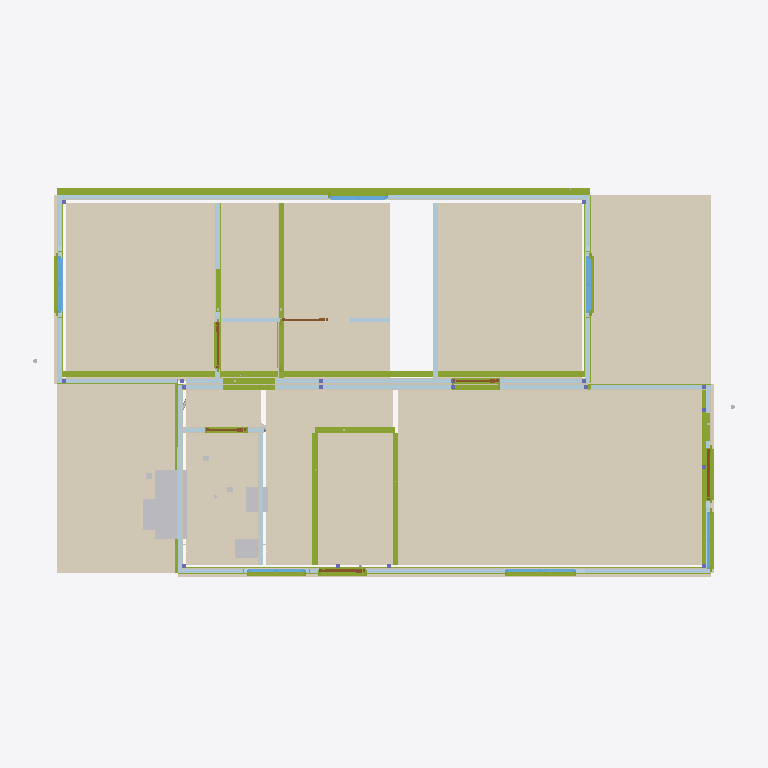
Plan cut of the same IFC building model at storey 'Nivel 0 - Piso do Modulo' (level 0.00 m, cut at 1.40 m), seen from above with north up, elements coloured by IFC class: 52 plates (pale blue), 33 coverings (cream), 32 members (olive), 7 other elements (light grey), 6 windows (light blue), 6 doors (brown). Cut surfaces are drawn darker.
Extent 12.4 m × 7.6 m × 4.1 m (x, y, z). Storeys (1): Nivel 0 - Piso do Modulo at 0.00 m. Elements (518): 154 IfcFlowSegment, 122 IfcMember, 87 IfcPlate, 71 IfcCovering, 23 IfcOutlet, 18 IfcColumn, 9 IfcLightFixture, 8 IfcSwitchingDevice, 7 IfcWindow, 6 IfcDoor, 4 IfcSanitaryTerminal, 3 IfcWasteTerminal.

HEADER;
FILE_DESCRIPTION(('ViewDefinition [CoordinationView]'),'2;1');
FILE_NAME('','2026-07-02T13:50:12',(''),(''),'IfcOpenShell 0.8.5-1c5b825','IfcOpenShell 0.8.5-1c5b825','');
FILE_SCHEMA(('IFC4'));
ENDSEC;
DATA;
#16=IFCPROJECT('19QxgR$LD4P9SGBBo$zc9a',#5,'MTX-CM-2026-001','Casa Popular Bicas 70 - R14 (emissao lote piloto - conteudo R13.4 MESTRE) (decisao 06/07/2026: documentacao R13 cotas R4-2,60 e o mestre geometrico) - reconstruido do R12 2,85 com cadeia validada: R13',$,$,$,(#14),#10);
#20=IFCSITE('2MfMsvkAT0388sC5CbEJ2y',#5,'Fabrica Montex','S. Joaquim de Bicas/MG',$,#19,$,$,.ELEMENT.,$,$,0.0,$,$);
#24=IFCBUILDING('2XFU2HqjP8tfSgtwcxW5Aw',#5,'Casa Popular Bicas 70','R9 - P02 da cozinha na FACHADA LATERAL F1 (painel a direita da janela J05, deslocada p/ esquerda); empena F4-A fica livre p/ a bancada (conflito porta x bancada resolvido). Mantem PIR estrutural + MEP',$,#23,$,$,.ELEMENT.,$,$,$);
#28=IFCBUILDINGSTOREY('3zSJfwLVT3uQ13$I2lvfnM',#5,'Nivel 0 - Piso do Modulo',$,$,#27,$,$,.ELEMENT.,0.0);
#8575=IFCCOVERING('0R_B0lRCb47R3L$OaqnD1G',#5,'PISO-Sala Estar/J','Piso vinilico 2mm madeira clara',$,#8564,#8574,$,.FLOORING.);
#8638=IFCCOVERING('35lUWBYnD049A5rl8ItzNG',#5,'PISO-Quarto 3','Piso vinilico 2mm madeira clara',$,#8627,#8637,$,.FLOORING.);
#8827=IFCCOVERING('2UvPZ$RI10eByE5LhqAwd4',#5,'PISO-Quarto 1','Piso vinilico 2mm madeira clara',$,#8816,#8826,$,.FLOORING.);
#8869=IFCCOVERING('3rQzK45FP6hRVHGjDZEG72',#5,'PISO-Varanda','Piso ceramico da varanda de acesso (recuo coberto direito)',$,#8858,#8868,$,.FLOORING.);
#8386=IFCCOVERING('1TSc$flPz5DAGrf2ppoC1t',#5,'PISO-Cozinha','Piso ceramico antiderrapante PEI4 45x45 cinza',$,#8375,#8385,$,.FLOORING.);
#8848=IFCCOVERING('3om3SMph58P87TQEwZc7Tk',#5,'PISO-Lavand2','Piso ceramico da lavanderia (recuo coberto esquerdo)',$,#8837,#8847,$,.FLOORING.);
#8764=IFCCOVERING('28BzodbufEUxsjbGm9Ergx',#5,'PISO-Quarto 2','Piso vinilico 2mm madeira clara',$,#16178,#16176,$,.FLOORING.);
#8449=IFCCOVERING('2TUthYWzfEkwBiLBPPmtGj',#5,'PISO-Banheiro','Piso ceramico antiderrapante PEI4 45x45 cinza',$,#8438,#8448,$,.FLOORING.);
#8701=IFCCOVERING('0TmzHeLfHDphZLua79no$P',#5,'PISO-Corredor','Piso vinilico 2mm madeira clara',$,#16160,#16158,$,.FLOORING.);
#14865=IFCMEMBER('39OPGckA1EGBJ4ZIRdyZ31',#5,'GM-01-6','Sistema Parede-Pronta R5',$,#14864,#14861,$,.USERDEFINED.);
#14851=IFCMEMBER('1yHRp43SX9S9_am1WkjmIK',#5,'GM-01-5','Sistema Parede-Pronta R5',$,#14850,#14847,$,.USERDEFINED.);
#8512=IFCCOVERING('1OmUeW1FD1kej9qp_7g576',#5,'PISO-Hall','Piso vinilico 2mm madeira clara',$,#8501,#8511,$,.FLOORING.);
#3541=IFCCOVERING('1YADVPPeD4yfoAOB$unarh',#5,'SOC-F1','Embasamento ventilado do modulo - grelhas @ 1,15m',$,#3530,#3540,$,$);
#14609=IFCFURNISHINGELEMENT('0i3znK0T546xaU$WTqxo84',#5,'BAN-PIA','Bancada granito cinza 1,20x0,55 + cuba inox - cozinha (parede lateral F4-A)',$,#14591,#14608,$);
#14631=IFCSANITARYTERMINAL('0G6WtvlHv3WfVFIIigpGX6',#5,'TAN-01','Tanque marmore sintetico 24L - lavanderia no recuo esquerdo (contra F4-A)',$,#14620,#14630,$,.SINK.);
#6271=IFCMEMBER('039zsxOO57hxXZIiI_Guls',#5,'GUI-B029','Guia inferior I2',$,#6260,#6270,$,.MEMBER.);
#6071=IFCMEMBER('1yYqaGHIzAS8W1cgANqv4M',#5,'GUI-A021','Guia inferior IA1',$,#6060,#6070,$,.MEMBER.);
#15005=IFCMEMBER('3K9kmlFRDCyRtEgfqdH27v',#5,'GM-01-y','Sistema Parede-Pronta R5',$,#15004,#15001,$,.USERDEFINED.);
#6121=IFCMEMBER('1pwnd9w551JxzGsK6jB0UH',#5,'GUI-A023','Guia inferior IA2',$,#6110,#6120,$,.MEMBER.);
#14823=IFCMEMBER('212I0Jb7j6kf07qU6gtgVB',#5,'GM-01-1','Sistema Parede-Pronta R5',$,#14822,#14819,$,.USERDEFINED.);
#5571=IFCMEMBER('0oQw1y4qv7beOBjeZ_mfs4',#5,'GUI-A001','Guia inferior F1',$,#5560,#5570,$,.MEMBER.);
#513=IFCCOVERING('284iOOnpz9rAvAbI1LL6Cl',#5,'F1-GES','Face interna F1 - gesso acartonado',$,#502,#512,$,$);
#5971=IFCMEMBER('2_dFB5gSnAnBWhuoTrBilM',#5,'GUI-A017','Guia inferior JUNTA-A',$,#5960,#5970,$,.MEMBER.);
#6171=IFCMEMBER('3Wya_DhKj0txaSElVR09hL',#5,'GUI-A025','Guia inferior IAN',$,#6160,#6170,$,.MEMBER.);
#5621=IFCMEMBER('1dGrwgYJP3CfWHvHB1qZme',#5,'GUI-B003','Guia inferior F2',$,#5610,#5620,$,.MEMBER.);
#6021=IFCMEMBER('1jZqpkT2D2wP51cjo7inRB',#5,'GUI-B019','Guia inferior JUNTA-B',$,#6010,#6020,$,.MEMBER.);
#879=IFCCOVERING('1$lzS6xJrAqxZfmDyUQpbV',#5,'F2-GES','Face interna F2 - gesso acartonado',$,#868,#878,$,$);
#6221=IFCMEMBER('3V7nwKG5T9zxx7qO90hqdD',#5,'GUI-B027','Guia inferior I1',$,#6210,#6220,$,.MEMBER.);
#14560=IFCSANITARYTERMINAL('1QXrBTsML4ROIspoFUSy7Y',#5,'LAV-01','Lavatorio coluna suspensa 41x34 branco',$,#14549,#14559,$,.WASHHANDBASIN.);
#14538=IFCSANITARYTERMINAL('0doQj2Jjn0eOggYAOx4aqM',#5,'VSO-01','Vaso sanitario caixa acoplada branco',$,#14520,#14537,$,.TOILETPAN.);
#3025=IFCPLATE('3U2Ertczb4dRRcVCpa7BZ3',#5,'I2-P01','Parede interna Corredor|Quarto 2 (R23: encurtada para bater com area oficial do PDF)',$,#16181,#16187,$,.SHEET.);
#3673=IFCCOVERING('3Yf2AhV_HEtfl_kPXq3xHr',#5,'SOC-F4B','Embasamento ventilado do modulo - grelhas @ 1,15m',$,#3662,#3672,$,$);
#2069=IFCCOVERING('0DuqG0VYrA8BBOXbkdxMI2',#5,'JUNTA-A-GESI','Drywall JUNTA-A',$,#2058,#2068,$,$);
#2121=IFCCOVERING('36qglDaCnAaR2VxEZjRx3K',#5,'JUNTA-A-GESE','Drywall JUNTA-A',$,#2110,#2120,$,$);
#2449=IFCCOVERING('2Tj98fUNLFqBw5ngQ_WYv3',#5,'JUNTA-B-GESE','Drywall JUNTA-B',$,#2438,#2448,$,$);
#2397=IFCCOVERING('0bxSNdTHD8fAJRnHYlBZcP',#5,'JUNTA-B-GESI','Drywall JUNTA-B',$,#2386,#2396,$,$);
#9715=IFCWINDOW('11TcL5GD99Z9VpGhJDvLa3',#5,'J02-Q1','Janela aluminio branco linha Suprema 1.00x1.00 - vidro 4mm + VENEZIANA integrada (escurecimento MCMV)',$,#9600,#9714,$,1.0,1.0,.WINDOW.,$,$);
#9447=IFCWINDOW('1nCXORF$z7$QLa$PaFvWpl',#5,'J04-Q3','Janela aluminio branco linha Suprema 1.00x1.00 - vidro 4mm + VENEZIANA integrada (escurecimento MCMV)',$,#9332,#9446,$,1.0,1.0,.WINDOW.,$,$);
#4471=IFCMEMBER('17AfTDiKP1qgCO38rS7Wcu',#5,'REQ-013','Requadro de vao aluminio branco F1',$,#4460,#4470,$,.MEMBER.);
#329=IFCPLATE('3dZ04QWc1Bfx_gUAlZN1C9',#5,'F1-P04','Painel PIR 70mm (1.15x3.60) - junta a cada 1,15m',$,#318,#328,$,.SHEET.);
#461=IFCPLATE('3yn5nmhKL9SAbaoHNV914d',#5,'F1-P08','Painel PIR 70mm (1.15x3.60) - junta a cada 1,15m',$,#450,#460,$,.SHEET.);
#631=IFCPLATE('1NmoK4vgjF5xiS8nqiJQG7',#5,'F2-P01','Painel PIR 70mm (1.15x3.60) - junta a cada 1,15m',$,#620,#630,$,.SHEET.);
#657=IFCPLATE('1v1WsAdDP2CPWklGCCpEL0',#5,'F2-P02','Painel PIR 70mm (1.15x3.60) - junta a cada 1,15m',$,#646,#656,$,.SHEET.);
#683=IFCPLATE('33SXeqevL0S8AvMT4D7r2p',#5,'F2-P03','Painel PIR 70mm (1.15x3.60) - junta a cada 1,15m',$,#672,#682,$,.SHEET.);
#709=IFCPLATE('2iBPMndKL0WeXWoU_Ljd_y',#5,'F2-P04','Painel PIR 70mm (1.15x3.60) - junta a cada 1,15m',$,#698,#708,$,.SHEET.);
#801=IFCPLATE('1ARfWky$LDyvkB13slOkhG',#5,'F2-P07','Painel PIR 70mm (1.15x3.60) - junta a cada 1,15m',$,#790,#800,$,.SHEET.);
#827=IFCPLATE('1zb4sOrGz7eBoR5cYD1AIJ',#5,'F2-P08','Painel PIR 70mm (1.15x3.60) - junta a cada 1,15m',$,#816,#826,$,.SHEET.);
#1205=IFCPLATE('2pzMcYF8n6J9faxXwbvCUm',#5,'F4-A-P02','Painel PIR 70mm (1.15x3.60) - junta a cada 1,15m',$,#1194,#1204,$,.SHEET.);
#1951=IFCPLATE('00ex$fkE572gmyGhZ3NXtQ',#5,'JUNTA-A-P04','Painel PIR 70mm (1.15x3.60) - junta a cada 1,15m',$,#1940,#1950,$,.SHEET.);
#2017=IFCPLATE('0uT1xAsyD8m8ocH2XhPIwn',#5,'JUNTA-A-P06','Painel PIR 70mm (1.15x3.60) - junta a cada 1,15m',$,#2006,#2016,$,.SHEET.);
#2279=IFCPLATE('1fF5j2cH5F_fOmQkdofZiE',#5,'JUNTA-B-P04','Painel PIR 70mm (1.15x3.60) - junta a cada 1,15m',$,#2268,#2278,$,.SHEET.);
#2345=IFCPLATE('33X2byKx997f8uvlHwAsLT',#5,'JUNTA-B-P06','Painel PIR 70mm (1.15x3.60) - junta a cada 1,15m',$,#2334,#2344,$,.SHEET.);
#2501=IFCPLATE('1PfNMyTzb7Mhjd_ULc_DBY',#5,'IA1-P01','Painel PIR 70mm (1.15x3.60) - junta a cada 1,15m',$,#2490,#2500,$,.SHEET.);
#2527=IFCPLATE('0yNuQbjQ5CjAkxmfWC$zlw',#5,'IA1-P02','Painel PIR 70mm (1.15x3.60) - junta a cada 1,15m',$,#2516,#2526,$,.SHEET.);
#3207=IFCPLATE('125A6cLtX4Mwa7ypz1ignF',#5,'I3-P01','Painel PIR 70mm (1.15x3.60) - junta a cada 1,15m',$,#3196,#3206,$,.SHEET.);
#3233=IFCPLATE('0cw8KMejn3UhE5JBSGNHe8',#5,'I3-P02','Painel PIR 70mm (1.15x3.60) - junta a cada 1,15m',$,#3222,#3232,$,.SHEET.);
#775=IFCPLATE('3nmPUIRGrD18u$_HHQFge4',#5,'F2-P06','Painel PIR 70mm (1.15x3.60) - junta a cada 1,15m',$,#764,#774,$,.SHEET.);
#195=IFCPLATE('3fO$0ENArAzAssT5T0QEAu',#5,'F1-P01','Painel PIR 70mm (1.15x3.60) - junta a cada 1,15m',$,#184,#194,$,.SHEET.);
#1319=IFCPLATE('1LyTp04zn13PfuYX4lkkVA',#5,'F3-B-P01','Painel PIR 70mm (1.15x3.60) - junta a cada 1,15m',$,#1308,#1318,$,.SHEET.);
#1501=IFCPLATE('0sDt_9ei9BPP7ukIIeM$qC',#5,'F4-B-P01','Painel PIR 70mm (1.15x3.60) - junta a cada 1,15m',$,#1490,#1500,$,.SHEET.);
#1669=IFCPLATE('2FOKAZ0cn2iQic69hLXhmd',#5,'F5-A-P01','Painel PIR 70mm (1.15x3.60) - junta a cada 1,15m',$,#1658,#1668,$,.SHEET.);
#355=IFCPLATE('1Cf8u3DF58vuTPp$iltudu',#5,'F1-P05','Painel PIR 70mm (1.15x3.60) - junta a cada 1,15m',$,#344,#354,$,.SHEET.);
#421=IFCPLATE('1oZYRKJmj3mQAesgWm45P3',#5,'F1-P07','Painel PIR 70mm (1.15x3.60) - junta a cada 1,15m',$,#410,#420,$,.SHEET.);
#1179=IFCPLATE('2MlOhss1n4hfZbwK$AsleO',#5,'F4-A-P01','Painel PIR 70mm (1.15x3.60) - junta a cada 1,15m',$,#1168,#1178,$,.SHEET.);
#1925=IFCPLATE('1jc4bEZy55pxQq2Q4eb$60',#5,'JUNTA-A-P03','Painel PIR 70mm (1.15x3.60) - junta a cada 1,15m',$,#1914,#1924,$,.SHEET.);
#2253=IFCPLATE('0I6ICqhej0exFH98bDZ798',#5,'JUNTA-B-P03','Painel PIR 70mm (1.15x3.60) - junta a cada 1,15m',$,#2242,#2252,$,.SHEET.);
#1769=IFCPLATE('25wdr1TMD7JOGKaLrWd34j',#5,'F5-B-P01','Painel PIR 70mm (1.15x3.60) - junta a cada 1,15m',$,#1758,#1768,$,.SHEET.);
#3563=IFCCOVERING('0uE4BHp6986utQBLTvjqDE',#5,'SOC-F3A','Embasamento ventilado do modulo - grelhas @ 1,15m',$,#3552,#3562,$,$);
#14991=IFCMEMBER('1EsYKatkrFgBqSzx8EifmC',#5,'GM-01-y','Sistema Parede-Pronta R5',$,#14990,#14987,$,.USERDEFINED.);
#9581=IFCWINDOW('1x_x9gYxL2nelfHXLPgIlX',#5,'J03-Q2','Janela aluminio branco linha Suprema 1.00x1.00 - vidro 4mm + VENEZIANA integrada (escurecimento MCMV)',$,#9466,#9580,$,1.0,1.0,.WINDOW.,$,$);
#1231=IFCPLATE('1PeVX_jFv5QeLrzzVufs_9',#5,'F4-A-P03','Painel PIR 70mm (0.99x3.60) - junta a cada 1,15m',$,#1220,#1230,$,.SHEET.);
#4171=IFCMEMBER('3ZhF6T8Bb30Bsa08v3tZHx',#5,'REQ-001','Requadro de vao aluminio branco F1',$,#4160,#4170,$,.MEMBER.);
#4571=IFCMEMBER('08f455lAXBjAOtqf7WBwjM',#5,'REQ-017','Requadro de vao aluminio branco F2',$,#4560,#4570,$,.MEMBER.);
#1795=IFCPLATE('0sxOVYVazBa86ykR5FFrBQ',#5,'F5-B-P02','Painel PIR 70mm (0.95x3.60) - junta a cada 1,15m',$,#1784,#1794,$,.SHEET.);
#4671=IFCMEMBER('1r84Ff87H4TREMnJ9uuwIk',#5,'REQ-021','Requadro de vao aluminio branco F3-A',$,#4660,#4670,$,.MEMBER.);
#4971=IFCMEMBER('2x2VMlKtHAfvVo1u$0iJ3a',#5,'REQ-033','Requadro de vao aluminio branco F4-B',$,#4960,#4970,$,.MEMBER.);
#5671=IFCMEMBER('144_pdu692rxalqZNF_j2A',#5,'GUI-A005','Guia inferior F3-A',$,#5660,#5670,$,.MEMBER.);
#1385=IFCPLATE('2wo9qXQFDA4uvz$uJGRDC0',#5,'F3-B-P03','Painel PIR 70mm (0.99x3.60) - junta a cada 1,15m',$,#1374,#1384,$,.SHEET.);
#1567=IFCPLATE('3KNh3i$f9FZe0Np3bUX4wW',#5,'F4-B-P03','Painel PIR 70mm (0.99x3.60) - junta a cada 1,15m',$,#1556,#1566,$,.SHEET.);
#9087=IFCWINDOW('0FxPEZhNz3AA4hntUnodwJ',#5,'J01-Sala','Janela aluminio branco linha Suprema 1.20x1.00 - vidro 4mm',$,#9028,#9086,$,1.0,1.2,.WINDOW.,$,$);
#1695=IFCPLATE('1jU5OHO7DBWvOL6p1uQ83w',#5,'F5-A-P02','Painel PIR 70mm (0.95x3.60) - junta a cada 1,15m',$,#1684,#1694,$,.SHEET.);
#15033=IFCMEMBER('0QftK3$5LC_AV0UFpLK8W$',#5,'GM-01-y','Sistema Parede-Pronta R5',$,#15032,#15029,$,.USERDEFINED.);
#1257=IFCCOVERING('155ukGcu12$8Hczn$SGGzX',#5,'F4-A-GES','Face interna F4-A - gesso acartonado',$,#1246,#1256,$,$);
#1425=IFCCOVERING('36XEHcgDH6rBNBqu0f5hlg',#5,'F3-B-GES','Face interna F3-B - gesso acartonado',$,#1414,#1424,$,$);
#3309=IFCCOVERING('0en0xsXb5CKfbZcWp2upP3',#5,'I3-GESE','Drywall I3',$,#3298,#3308,$,$);
#1885=IFCPLATE('3AhJbZ5CD3XBI4V236G9pl',#5,'JUNTA-A-P02','Painel PIR 70mm (1.15x3.60) - junta a cada 1,15m',$,#1874,#1884,$,.SHEET.);
#2213=IFCPLATE('2n1Rp7kAn6uRn0gw3E4CxU',#5,'JUNTA-B-P02','Painel PIR 70mm (1.15x3.60) - junta a cada 1,15m',$,#2202,#2212,$,.SHEET.);
#2923=IFCPLATE('08P6bZALr8EA15M4TCdKo8',#5,'I1-P03','Painel PIR 70mm (0.75x3.60) - junta a cada 1,15m',$,#2912,#2922,$,.SHEET.);
#3259=IFCPLATE('3Od0nxsG59_9D6vLwn4hfs',#5,'I3-P03','Painel PIR 70mm (0.75x3.60) - junta a cada 1,15m',$,#3248,#3258,$,.SHEET.);
#3169=IFCCOVERING('0Ml0xTfnP9ZfA0ryTdRxl1',#5,'I2-GESE','Drywall I2',$,#3158,#3168,$,$);
#9009=IFCWINDOW('0KOVYNSLT9h9yZrSnlHG2G',#5,'J07-Sala','Janela aluminio branco linha Suprema 1.00x1.00 - vidro 4mm',$,#8950,#9008,$,1.0,1.0,.WINDOW.,$,$);
#9165=IFCWINDOW('3c2kJlf45D2BjN$5Y92DMo',#5,'J05-Cozinha','Janela aluminio branco linha Suprema 1.00x1.00 - vidro 4mm',$,#9106,#9164,$,1.0,1.0,.WINDOW.,$,$);
#4871=IFCMEMBER('2qP3ra8IXCrv$lasie_pZ1',#5,'REQ-029','Requadro de vao aluminio branco F3-B',$,#4860,#4870,$,.MEMBER.);
#8931=IFCDOOR('0sLWRwzZL4vgymNv6U33X3',#5,'P01-Entrada','Porta aluminio branco linha Suprema 0.90x2.10',$,#8880,#8930,$,2.1,0.9,.DOOR.,$,$);
#1845=IFCPLATE('1AVIz6mLT1gxzR2PbGPv75',#5,'JUNTA-A-P01','Painel PIR 70mm (1.15x3.60) - junta a cada 1,15m',$,#1834,#1844,$,.SHEET.);
#2173=IFCPLATE('3dc5FqMfvAQBvZTFQzFoY0',#5,'JUNTA-B-P01','Painel PIR 70mm (1.15x3.60) - junta a cada 1,15m',$,#2162,#2172,$,.SHEET.);
#4771=IFCMEMBER('3WtmMno1fC$9Uio2jKH6VY',#5,'REQ-025','Requadro de vao aluminio branco F3-A',$,#4760,#4770,$,.MEMBER.);
#5271=IFCMEMBER('245HbMGabAjugl3q2Vbkcq',#5,'REQ-045','Requadro de vao aluminio branco IAN',$,#5260,#5270,$,.MEMBER.);
#9313=IFCDOOR('2sI7VeHK9FYehG5Fm3tb3_',#5,'P02-Servico','Porta aluminio branco linha Suprema 0.80x2.10',$,#9246,#9312,$,2.1,0.8,.DOOR.,$,$);
#5771=IFCMEMBER('2AmX$kwkb7lRESyhU6oZIs',#5,'GUI-B009','Guia inferior F3-B',$,#5760,#5770,$,.MEMBER.);
#2577=IFCCOVERING('1WQ6sFJcX1lwIO2RzZONa4',#5,'IA1-GESE','Drywall IA1',$,#2566,#2576,$,$);
#2987=IFCCOVERING('0U$YR7mJ99oB4ffvPc1lBT',#5,'I1-GESE','Drywall I1',$,#2976,#2986,$,$);
#5871=IFCMEMBER('1qE0pwBqH0PQfXrqc$uXvY',#5,'GUI-A013','Guia inferior F5-A',$,#5860,#5870,$,.MEMBER.);
#5921=IFCMEMBER('1uLAwlVvHFtAhXuU_Fjw8e',#5,'GUI-B015','Guia inferior F5-B',$,#5910,#5920,$,.MEMBER.);
#15019=IFCMEMBER('28Eoh2Eab3$uMXUMIejMbR',#5,'GM-01-y','Sistema Parede-Pronta R5',$,#15018,#15015,$,.USERDEFINED.);
#1463=IFCCOVERING('1nJIRTdZz5G88VSiNyfC_W',#5,'F4-B-CIM','Face externa F4-B - cimenticia 8mm pintada',$,#1452,#1462,$,$);
#1721=IFCCOVERING('2jBII7Zdj6mv0qMMhtXs5F',#5,'F5-A-GES','Face interna F5-A - gesso acartonado',$,#1710,#1720,$,$);
#1821=IFCCOVERING('29_KjGKZfA2AcxQ_s5yRp3',#5,'F5-B-GES','Face interna F5-B - gesso acartonado',$,#1810,#1820,$,$);
#1063=IFCPLATE('1eCNZFdD98C95RX_brqOsp',#5,'F3-A-P03','Painel PIR 70mm (0.99x3.60) - junta a cada 1,15m',$,#1052,#1062,$,.SHEET.);
#9777=IFCDOOR('3HbZM1_MTDwB$vNVucQCSm',#5,'PI1-Q1','Porta interna MDF melaminico branco 0.80x2.10',$,#9734,#9776,$,2.1,0.8,.DOOR.,$,$);
#9839=IFCDOOR('0AGJRBDuT3pRMjuiro7lYo',#5,'PI3-Q3','Porta interna MDF melaminico branco 0.80x2.10',$,#9796,#9838,$,2.1,0.8,.DOOR.,$,$);
#9901=IFCDOOR('1Q1ClARPLF4Q_in3qHNc9I',#5,'PI2-Q2','Porta interna MDF melaminico branco 0.80x2.10',$,#9858,#9900,$,2.1,0.8,.DOOR.,$,$);
#8284=IFCCOVERING('1ApqC2ijv0xfpYFLjMnbfy',#5,'EPDM-JUNTA','Gaxeta EPDM continua 20x30mm da junta (kit KJ-03) - 7,20 m',$,#8273,#8283,$,$);
#5721=IFCMEMBER('068hVOJ$H5499nmnqga4nb',#5,'GUI-A007','Guia inferior F4-A',$,#5710,#5720,$,.MEMBER.);
#9963=IFCDOOR('1DLK0bO$92fRGietCSq5oP',#5,'PI4-BWC','Porta interna MDF melaminico branco 0.70x2.10',$,#9920,#9962,$,2.1,0.7,.DOOR.,$,$);
#2701=IFCPLATE('1s7s5yo3n2Egw2l9RWI4UU',#5,'IAN-P01','Painel PIR 70mm (1.15x3.60) - junta a cada 1,15m',$,#2690,#2700,$,.SHEET.);
#2883=IFCPLATE('1bjZNl89n7EAgOuUTmUlM2',#5,'I1-P02','Painel PIR 70mm (1.15x3.60) - junta a cada 1,15m',$,#2872,#2882,$,.SHEET.);
#3717=IFCCOVERING('3ry8JIPOr7Zf1rIo1kOH7A',#5,'AZL-LAVANDERIA','Azulejo branco 20x20 - parede da lavanderia (recuo esquerdo, atras do tanque)',$,#3706,#3716,$,$);
#4271=IFCMEMBER('1otZFZS5n7GgHfeNxXFTSb',#5,'REQ-005','Requadro de vao aluminio branco F1',$,#4260,#4270,$,.MEMBER.);
#969=IFCPLATE('2X6FFMZ5jCo9bff_66P4wc',#5,'F3-A-P01','Painel PIR 70mm (1.15x3.60) - junta a cada 1,15m',$,#958,#968,$,.SHEET.);
#1977=IFCPLATE('2VHxDkSH9Dpxn9z4swRYi$',#5,'JUNTA-A-P05','Painel PIR 70mm (1.15x3.60) - junta a cada 1,15m',$,#1966,#1976,$,.SHEET.);
#2305=IFCPLATE('1nUSyN6Mj9Sg8wlRhkA3T$',#5,'JUNTA-B-P05','Painel PIR 70mm (1.15x3.60) - junta a cada 1,15m',$,#2294,#2304,$,.SHEET.);
#289=IFCPLATE('39Zf47Ugn16f9zRwBG_O6V',#5,'F1-P03','Painel PIR 70mm (1.15x3.60) - junta a cada 1,15m',$,#278,#288,$,.SHEET.);
#2843=IFCPLATE('3E2EkqscLC0QL4zoVcAovU',#5,'I1-P01','Painel PIR 70mm (1.15x3.60) - junta a cada 1,15m',$,#2832,#2842,$,.SHEET.);
#917=IFCCOVERING('0OU4wIGFT2jRKwl$BvuuMo',#5,'F3-A-CIM','Face externa F3-A - cimenticia 8mm pintada',$,#906,#916,$,$);
#2741=IFCPLATE('0qdTMr_UT5ygqL2PB0PRcM',#5,'IAN-P02','Painel PIR 70mm (0.25x3.60) - junta a cada 1,15m',$,#2730,#2740,$,.SHEET.);
#1009=IFCPLATE('3iTZNYdYj7gfME7GbJQbJ0',#5,'F3-A-P02','Painel PIR 70mm (1.15x3.60) - junta a cada 1,15m',$,#998,#1008,$,.SHEET.);
#5371=IFCMEMBER('3uvklCFrHDsOyVQ4B4oANp',#5,'REQ-049','Requadro de vao aluminio branco I1',$,#5360,#5370,$,.MEMBER.);
#5471=IFCMEMBER('2hmmVnV1151xUDF9NlVMih',#5,'REQ-053','Requadro de vao aluminio branco I2',$,#5460,#5470,$,.MEMBER.);
#2767=IFCCOVERING('1dI5pvoODEbua1MQkXo1I8',#5,'IAN-GESI','Drywall IAN',$,#2756,#2766,$,$);
#2805=IFCCOVERING('2Zx2c2uRX1TQD1OJlZm25V',#5,'IAN-GESE','Drywall IAN',$,#2794,#2804,$,$);
#1527=IFCPLATE('3mHgXLlbzCD9CnCfRwwx8f',#5,'F4-B-P02','Painel PIR 70mm (1.15x3.60) - junta a cada 1,15m',$,#1516,#1526,$,.SHEET.);
#14510=IFCWASTETERMINAL('2rgDmV0FP3ngvigCqQgqCt',#5,'CXS-03','Caixa sifonada 100x150x50 grelha cromada - Lavanderia externa',$,#14499,#14509,$,.FLOORTRAP.);
#735=IFCPLATE('1hZmVGzRD2Ku6S2vc8f1dB',#5,'F2-P05','Painel PIR 70mm (1.15x3.60) - junta a cada 1,15m',$,#724,#734,$,.SHEET.);
#14468=IFCWASTETERMINAL('3lWoDTAbX6EAjBsAGG5akG',#5,'CXS-01','Caixa sifonada 100x150x50 grelha cromada - Banheiro',$,#14457,#14467,$,.FLOORTRAP.);
#14489=IFCWASTETERMINAL('3aaTG7fl928RdmvkfUniKh',#5,'CXS-02','Caixa sifonada 100x150x50 grelha cromada - Cozinha',$,#14478,#14488,$,.FLOORTRAP.);
ENDSEC;
